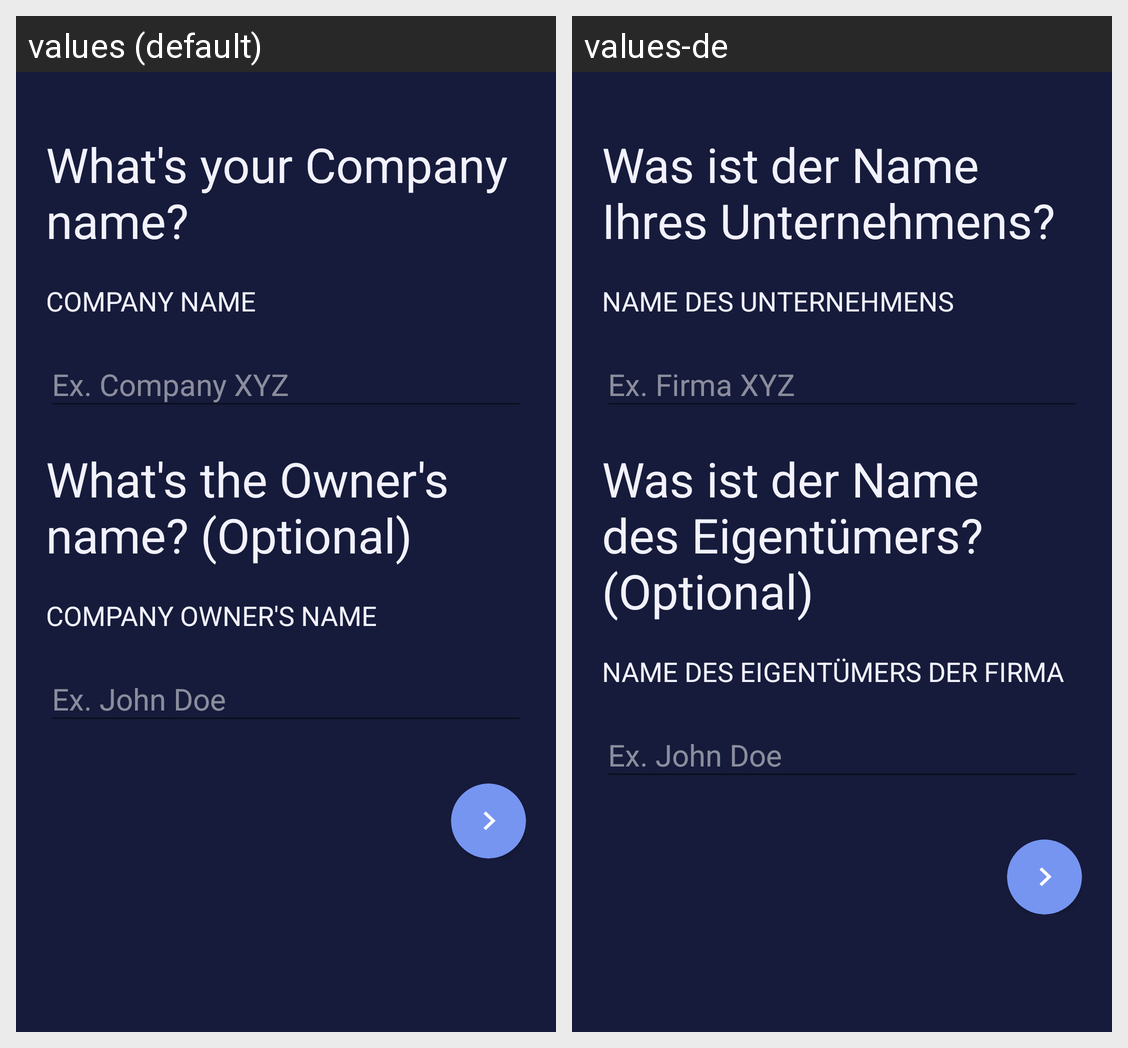

The Android screen above is rendered under two locales of the same app. Produce the string resources it draws, with the default and per-locale values.
Android screen res/layout/activity_signupcompany.xml rendered under 2 locales, left to right: values (default), values-de. Device: Nexus 5 (rendered at 1080×1920; each locale shown at half size, 540×960, under a caption strip naming it); theme AppTheme.
Strings drawn on this screen, with the default value and each locale's value (text and hints the layout hard-codes, and strings that could not be matched under every locale, appear in the picture but are not listed):

what_s_your_company_name
  values: What's your Company name?
  values-de: Was ist der Name Ihres Unternehmens?

company_name
  values: Company Name
  values-de: Name des Unternehmens

what_s_the_owner_s_name_optional
  values: What's the Owner's name? (Optional)
  values-de: Was ist der Name des Eigentümers? (Optional)

company_owner_s_name
  values: COMPANY OWNER'S NAME
  values-de: Name des Eigentümers der Firma
